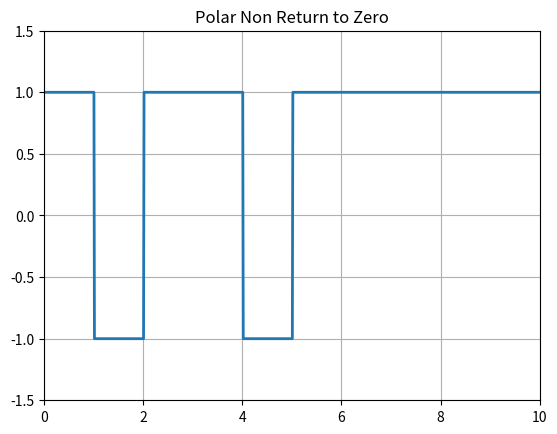

The script that saved this image:
import numpy as np
import matplotlib.pyplot as plt

N=10
# bit generating
# n=np.random.randint(2,size=N)
n = np.array([1, 0, 1, 1, 0, 1, 1, 1, 1, 1])
print(n)

# mapping function; np.where(condition, x, y): This function selects elements from x or y, depending on whether the corresponding element in condition evaluates to True or False
nn=np.where(n==1,1,-1)

# signal shaping
i=1
t=np.arange(0,N,0.01)
y=np.zeros(len(t))
for j in range(len(t)):
    if t[j]<=i:
        y[j]=nn[i-1]
    else:
        y[j]=nn[i-1]
        i+=1

plt.plot(t,y,linewidth="2")
plt.grid(True)
plt.axis([0,N,-1.5,1.5])
plt.title("Polar Non Return to Zero")
plt.show()